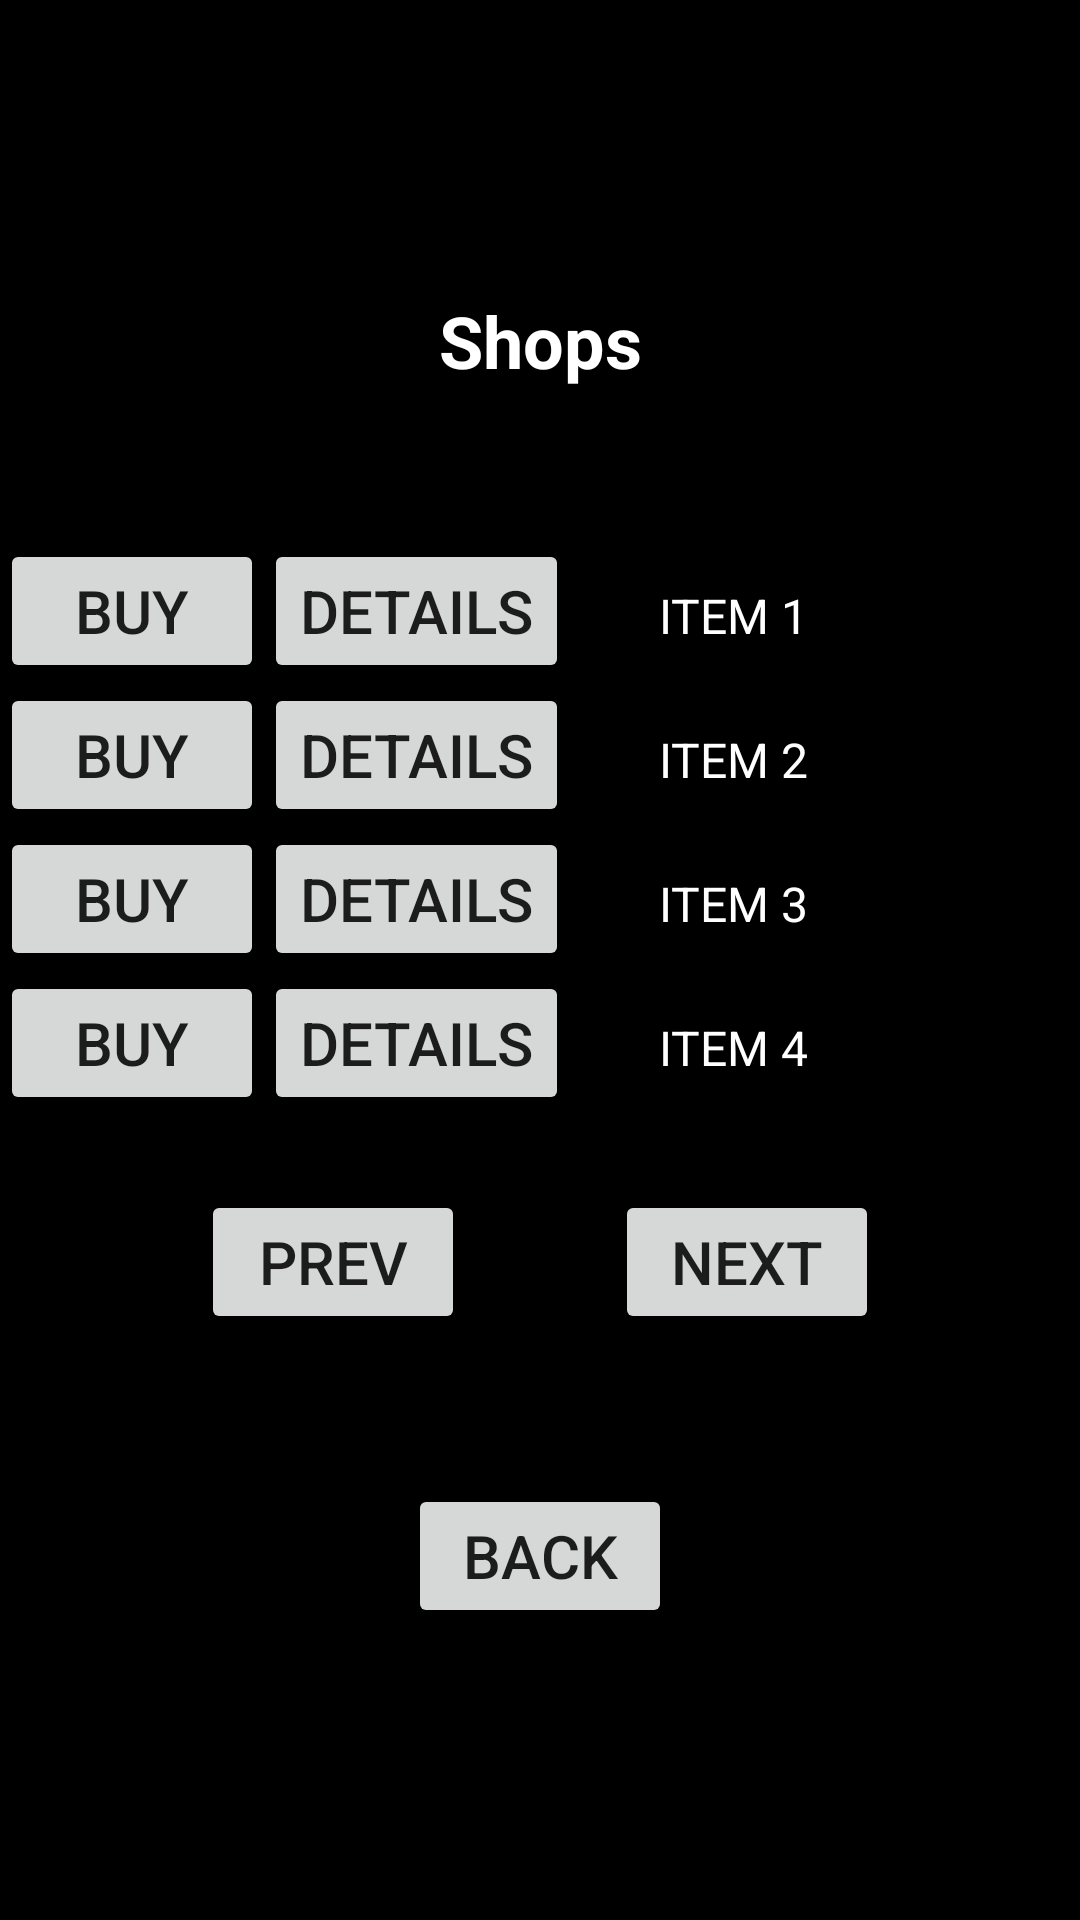

Android layout source for this screen:
<!-- AndroidManifest.xml: application theme Theme.DiceOfFate -->
<!-- res/layout/activity_shop_back.xml -->
<?xml version="1.0" encoding="utf-8"?>
<FrameLayout xmlns:android="http://schemas.android.com/apk/res/android"
    xmlns:tools="http://schemas.android.com/tools"
    android:layout_width="match_parent"
    android:layout_height="match_parent"
    android:background="@color/black"
    android:theme="@style/ThemeOverlay.DiceOfFate.FullscreenContainer"
    tools:context=".FullscreenActivity">

    

    
    <LinearLayout
        android:layout_width="match_parent"
        android:layout_height="match_parent"
        android:gravity="center"
        android:orientation="vertical">

        <TextView
            android:id="@+id/shopBackHeader"
            android:layout_width="match_parent"
            android:layout_height="wrap_content"
            android:text="@string/shop_front_header"
            android:textAlignment="center"
            android:textColor="#FFFFFF"
            android:textSize="24sp"
            android:textStyle="bold" />

        <Space
            android:layout_width="match_parent"
            android:layout_height="50dp" />

        <TableLayout
            android:layout_width="match_parent"
            android:layout_height="wrap_content">

            <TableRow
                android:layout_width="match_parent"
                android:layout_height="match_parent">

                <Button
                    android:id="@+id/shopBuyButton1"
                    android:layout_width="wrap_content"
                    android:layout_height="wrap_content"
                    android:text="@string/shop_buy"
                    android:textSize="20sp" />

                <Button
                    android:id="@+id/shopDetailsButton1"
                    android:layout_width="wrap_content"
                    android:layout_height="wrap_content"
                    android:text="@string/shop_details"
                    android:textSize="20sp" />

                <Space
                    android:layout_width="30dp"
                    android:layout_height="wrap_content" />

                <TextView
                    android:id="@+id/shopItemTextView1"
                    android:layout_width="wrap_content"
                    android:layout_height="wrap_content"
                    android:text="ITEM 1"
                    android:textAlignment="viewStart"
                    android:textColor="#FFFFFF"
                    android:textSize="16sp" />
            </TableRow>

            <TableRow
                android:layout_width="match_parent"
                android:layout_height="match_parent" >

                <Button
                    android:id="@+id/shopBuyButton2"
                    android:layout_width="wrap_content"
                    android:layout_height="wrap_content"
                    android:text="@string/shop_buy"
                    android:textSize="20sp" />

                <Button
                    android:id="@+id/shopDetailsButton2"
                    android:layout_width="wrap_content"
                    android:layout_height="wrap_content"
                    android:text="@string/shop_details"
                    android:textSize="20sp" />

                <Space
                    android:layout_width="30dp"
                    android:layout_height="wrap_content" />

                <TextView
                    android:id="@+id/shopItemTextView2"
                    android:layout_width="wrap_content"
                    android:layout_height="wrap_content"
                    android:text="ITEM 2"
                    android:textAlignment="viewStart"
                    android:textColor="#FFFFFF"
                    android:textSize="16sp" />

            </TableRow>

            <TableRow
                android:layout_width="match_parent"
                android:layout_height="match_parent" >

                <Button
                    android:id="@+id/shopBuyButton3"
                    android:layout_width="wrap_content"
                    android:layout_height="wrap_content"
                    android:text="@string/shop_buy"
                    android:textSize="20sp" />

                <Button
                    android:id="@+id/shopDetailsButton3"
                    android:layout_width="wrap_content"
                    android:layout_height="wrap_content"
                    android:text="@string/shop_details"
                    android:textSize="20sp" />

                <Space
                    android:layout_width="30dp"
                    android:layout_height="wrap_content" />

                <TextView
                    android:id="@+id/shopItemTextView3"
                    android:layout_width="wrap_content"
                    android:layout_height="wrap_content"
                    android:text="ITEM 3"
                    android:textAlignment="viewStart"
                    android:textColor="#FFFFFF"
                    android:textSize="16sp" />

            </TableRow>

            <TableRow
                android:layout_width="match_parent"
                android:layout_height="match_parent" >

                <Button
                    android:id="@+id/shopBuyButton4"
                    android:layout_width="wrap_content"
                    android:layout_height="wrap_content"
                    android:text="@string/shop_buy"
                    android:textSize="20sp" />

                <Button
                    android:id="@+id/shopDetailsButton4"
                    android:layout_width="wrap_content"
                    android:layout_height="wrap_content"
                    android:text="@string/shop_details"
                    android:textSize="20sp" />

                <Space
                    android:layout_width="30dp"
                    android:layout_height="wrap_content" />

                <TextView
                    android:id="@+id/shopItemTextView4"
                    android:layout_width="wrap_content"
                    android:layout_height="wrap_content"
                    android:text="ITEM 4"
                    android:textAlignment="viewStart"
                    android:textColor="#FFFFFF"
                    android:textSize="16sp" />

            </TableRow>
        </TableLayout>

        <Space
            android:layout_width="match_parent"
            android:layout_height="25dp" />

        <LinearLayout
            android:layout_width="match_parent"
            android:layout_height="wrap_content"
            android:gravity="center"
            android:orientation="horizontal">

            <Button
                android:id="@+id/shopPrevButton"
                android:layout_width="wrap_content"
                android:layout_height="wrap_content"
                android:text="@string/prev_button"
                android:textSize="20sp" />

            <Space
                android:layout_width="50dp"
                android:layout_height="wrap_content"
                android:layout_weight="0" />

            <Button
                android:id="@+id/shopNextButton"
                android:layout_width="wrap_content"
                android:layout_height="wrap_content"
                android:text="@string/next_button"
                android:textSize="20sp" />
        </LinearLayout>

        <Space
            android:layout_width="match_parent"
            android:layout_height="50dp" />

        <Button
            android:id="@+id/dungeonBackButton"
            android:layout_width="wrap_content"
            android:layout_height="wrap_content"
            android:text="@string/back_button"
            android:textSize="20sp" />

    </LinearLayout>

    <LinearLayout
        android:id="@+id/fullscreen_content_controls"
        style="@style/Widget.Theme.DiceOfFate.ButtonBar.Fullscreen"
        android:layout_width="match_parent"
        android:layout_height="wrap_content"
        android:layout_gravity="bottom|center_horizontal"
        android:orientation="horizontal"
        tools:ignore="UselessParent" >

    </LinearLayout>

</FrameLayout>
<!-- resources referenced by this layout -->
<resources>
  <string name="back_button">Back</string>
  <string name="next_button">Next</string>
  <string name="prev_button">Prev</string>
  <string name="shop_buy">Buy</string>
  <string name="shop_details">Details</string>
  <string name="shop_front_header">Shops</string>
  <style name="ThemeOverlay.DiceOfFate.FullscreenContainer" parent="">
          <item name="fullscreenBackgroundColor">@color/light_blue_600</item>
          <item name="fullscreenTextColor">@color/light_blue_A200</item>
      </style>
  <style name="Widget.Theme.DiceOfFate.ButtonBar.Fullscreen" parent="">
          <item name="android:background">@color/black_overlay</item>
          <item name="android:buttonBarStyle">?android:attr/buttonBarStyle</item>
      </style>
  <style name="Theme.DiceOfFate" parent="Theme.MaterialComponents.DayNight.DarkActionBar">
          
          <item name="colorPrimary">@color/purple_500</item>
          <item name="colorPrimaryVariant">@color/purple_700</item>
          <item name="colorOnPrimary">@color/white</item>
          
          <item name="colorSecondary">@color/teal_200</item>
          <item name="colorSecondaryVariant">@color/teal_700</item>
          <item name="colorOnSecondary">@color/black</item>
          
          <item name="android:statusBarColor" tools:targetApi="l">?attr/colorPrimaryVariant</item>
          
      </style>
  <!-- not gathered from this repository: default colours our renderer supplied (Android Studio template values) -->
  <color name="purple_500">#FF6200EE</color>
  <color name="purple_700">#FF3700B3</color>
  <color name="teal_200">#FF03DAC5</color>
  <color name="teal_700">#FF018786</color>
  <color name="black">#FF000000</color>
  <color name="white">#FFFFFFFF</color>
</resources>
